Run: headless pygame with SDL's dummy video driver; simulated clock (each Clock.tick advances the game by its frame time, no real sleeping); random seed 0; keys injected as events and as key.get_pressed() state; no mouse input.
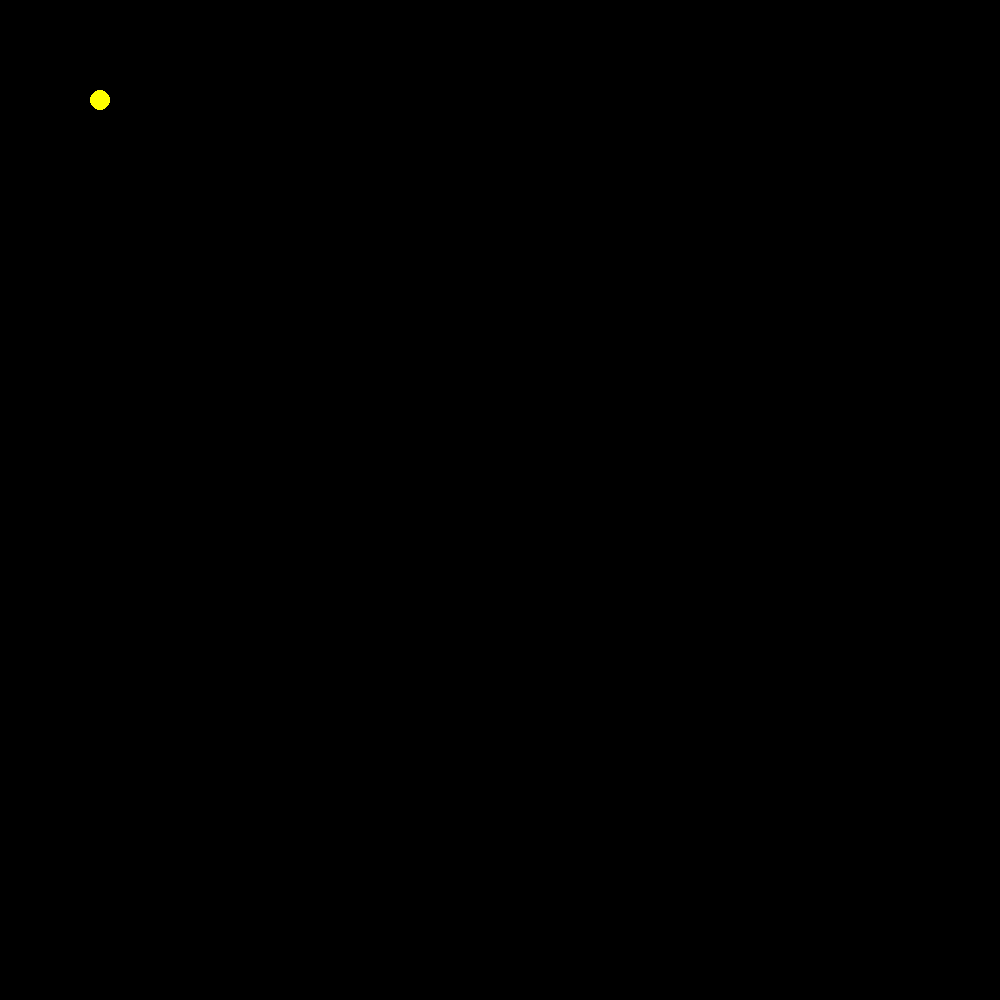
Frame 1 of 4 · flips 1–60 · no input
Frame 2 of 4 · flips 61–180 · tapped SPACE, RETURN · held RIGHT (→), D · screen unchanged from frame 1, image omitted
Frame 3 of 4 · flips 181–300 · held DOWN (↓), S · screen unchanged from frame 2, image omitted
Frame 4 of 4 · flips 301–420 · held LEFT (←), A, UP (↑), W · screen unchanged from frame 3, image omitted

The pygame program that drew these frames:

import pygame


class Pacman:
    def __init__(self, x, y, speed=2):
        self.x = x
        self.y = y
        self.speed = speed
        self.direction = (1, 0)  # Current moving direction
        self.next_direction = (1, 0)  # Queued direction change
        self.radius = 10

    def set_next_direction(self, keys):
        """Queue direction changes from user input"""
        if keys[pygame.K_UP]:
            self.next_direction = (0, -1)
        elif keys[pygame.K_DOWN]:
            self.next_direction = (0, 1)
        elif keys[pygame.K_LEFT]:
            self.next_direction = (-1, 0)
        elif keys[pygame.K_RIGHT]:
            self.next_direction = (1, 0)

    def update(self, maze, grid_size=20):
        """Update position and handle collisions"""
        # Try to move in queued direction
        if self.can_move(self.next_direction, maze, grid_size):
            self.direction = self.next_direction

        # Move in current direction
        if self.can_move(self.direction, maze, grid_size):
            self.x += self.direction[0] * self.speed
            self.y += self.direction[1] * self.speed

    def can_move(self, direction, maze, grid_size):
        """Check if next position is valid (not a wall)"""
        next_x = self.x + direction[0] * self.speed
        next_y = self.y + direction[1] * self.speed

        grid_x = next_x // grid_size
        grid_y = next_y // grid_size

        return (
            0 <= grid_x < len(maze[0])
            and 0 <= grid_y < len(maze)
            and maze[grid_y][grid_x] != 1
        )

    def draw(self, surface):
        """Draw Pacman circle"""
        pygame.draw.circle(
            surface, (255, 255, 0), (int(self.x), int(self.y)), self.radius
        )

pygame.init()
screen = pygame.display.set_mode((1000, 1000))
# Main game loop
pacman = Pacman(100, 100)

running = True
while running:
    for event in pygame.event.get():
        if event.type == pygame.QUIT:
            running = False

    keys = pygame.key.get_pressed()
    pacman.set_next_direction(keys)
    pacman.update([
        [1, 0, 1],
        [1, 0, 1],
        [1, 0, 1]
    ])
    pacman.draw(screen)

    pygame.display.flip()
